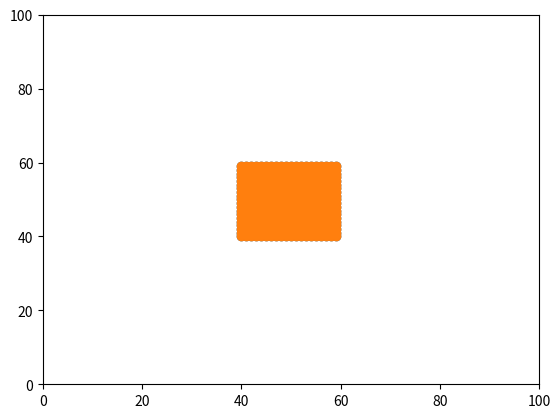

This chart was generated by the following Python code:
# Conway's Game of Life in python with a live animated matplotlib display
# Works on Pyodide!!
import matplotlib.pyplot as plt
import matplotlib.animation as animation
import numpy as np

GRID_SIZE = 100
GRID = {
    "n": np.zeros((GRID_SIZE,) * 2, dtype=np.uint8),
    "n+1": np.zeros((GRID_SIZE,) * 2, dtype=np.uint8),
}
NEIGHBORS = np.zeros_like(GRID["n"])

fig, ax = plt.subplots()


def init_grid() -> None:
    for i in range(-10, 10, 1):
        for j in range(-10, 10, 1):
            GRID["n"][GRID_SIZE // 2 + i, GRID_SIZE // 2 + j] = 1


def update_grid():
    grid_n = GRID["n"]
    grid_nplus1 = GRID["n+1"]
    NEIGHBORS[:-1, :] += grid_n[+1:, :]
    NEIGHBORS[+1:, :] += grid_n[:-1, :]
    NEIGHBORS[:, :-1] += grid_n[:, +1:]
    NEIGHBORS[:, +1:] += grid_n[:, :-1]
    NEIGHBORS[:-1, :-1] += grid_n[+1:, +1:]
    NEIGHBORS[+1:, +1:] += grid_n[:-1, :-1]
    NEIGHBORS[+1:, :-1] += grid_n[:-1, +1:]
    NEIGHBORS[:-1, +1:] += grid_n[+1:, :-1]
    # Any live cell with two or three live (= 2 or 3) neighbours lives on to the next generation.
    # Any dead cell with exactly three live ( = 3) neighbours becomes a live cell, as if by reproduction.
    grid_nplus1 += (NEIGHBORS + grid_n) == 3
    grid_nplus1 += (NEIGHBORS == 3) * grid_n
    # Any live cell with fewer than two live (< 2) neighbours dies as if caused by underpopulation.
    # Any live cell with more than three live (> 3) neighbours dies, as if by overpopulation.
    grid_nplus1 *= 1 - (NEIGHBORS > 3) * grid_n
    grid_nplus1 *= 1 - (NEIGHBORS < 2) * grid_n
    GRID["n"], GRID["n+1"] = grid_nplus1, grid_n
    GRID["n+1"][:, :] = 0
    NEIGHBORS[:, :] = 0


def init():
    init_grid()
    ax.set_xlim(0, GRID_SIZE)
    ax.set_ylim(0, GRID_SIZE)
    y, x = GRID["n"].nonzero()
    sc = ax.scatter(x, y)
    return (sc,)


def update(*_):
    update_grid()
    y, x = GRID["n"].nonzero()
    if x.shape[0] == 0:
        init_grid()
    ax.clear()
    ax.set_xlim(0, GRID_SIZE)
    ax.set_ylim(0, GRID_SIZE)
    sc = ax.scatter(x, y)
    return (sc,)


ani = animation.FuncAnimation(fig, update, init_func=init, interval=100, blit=True)
plt.show()
